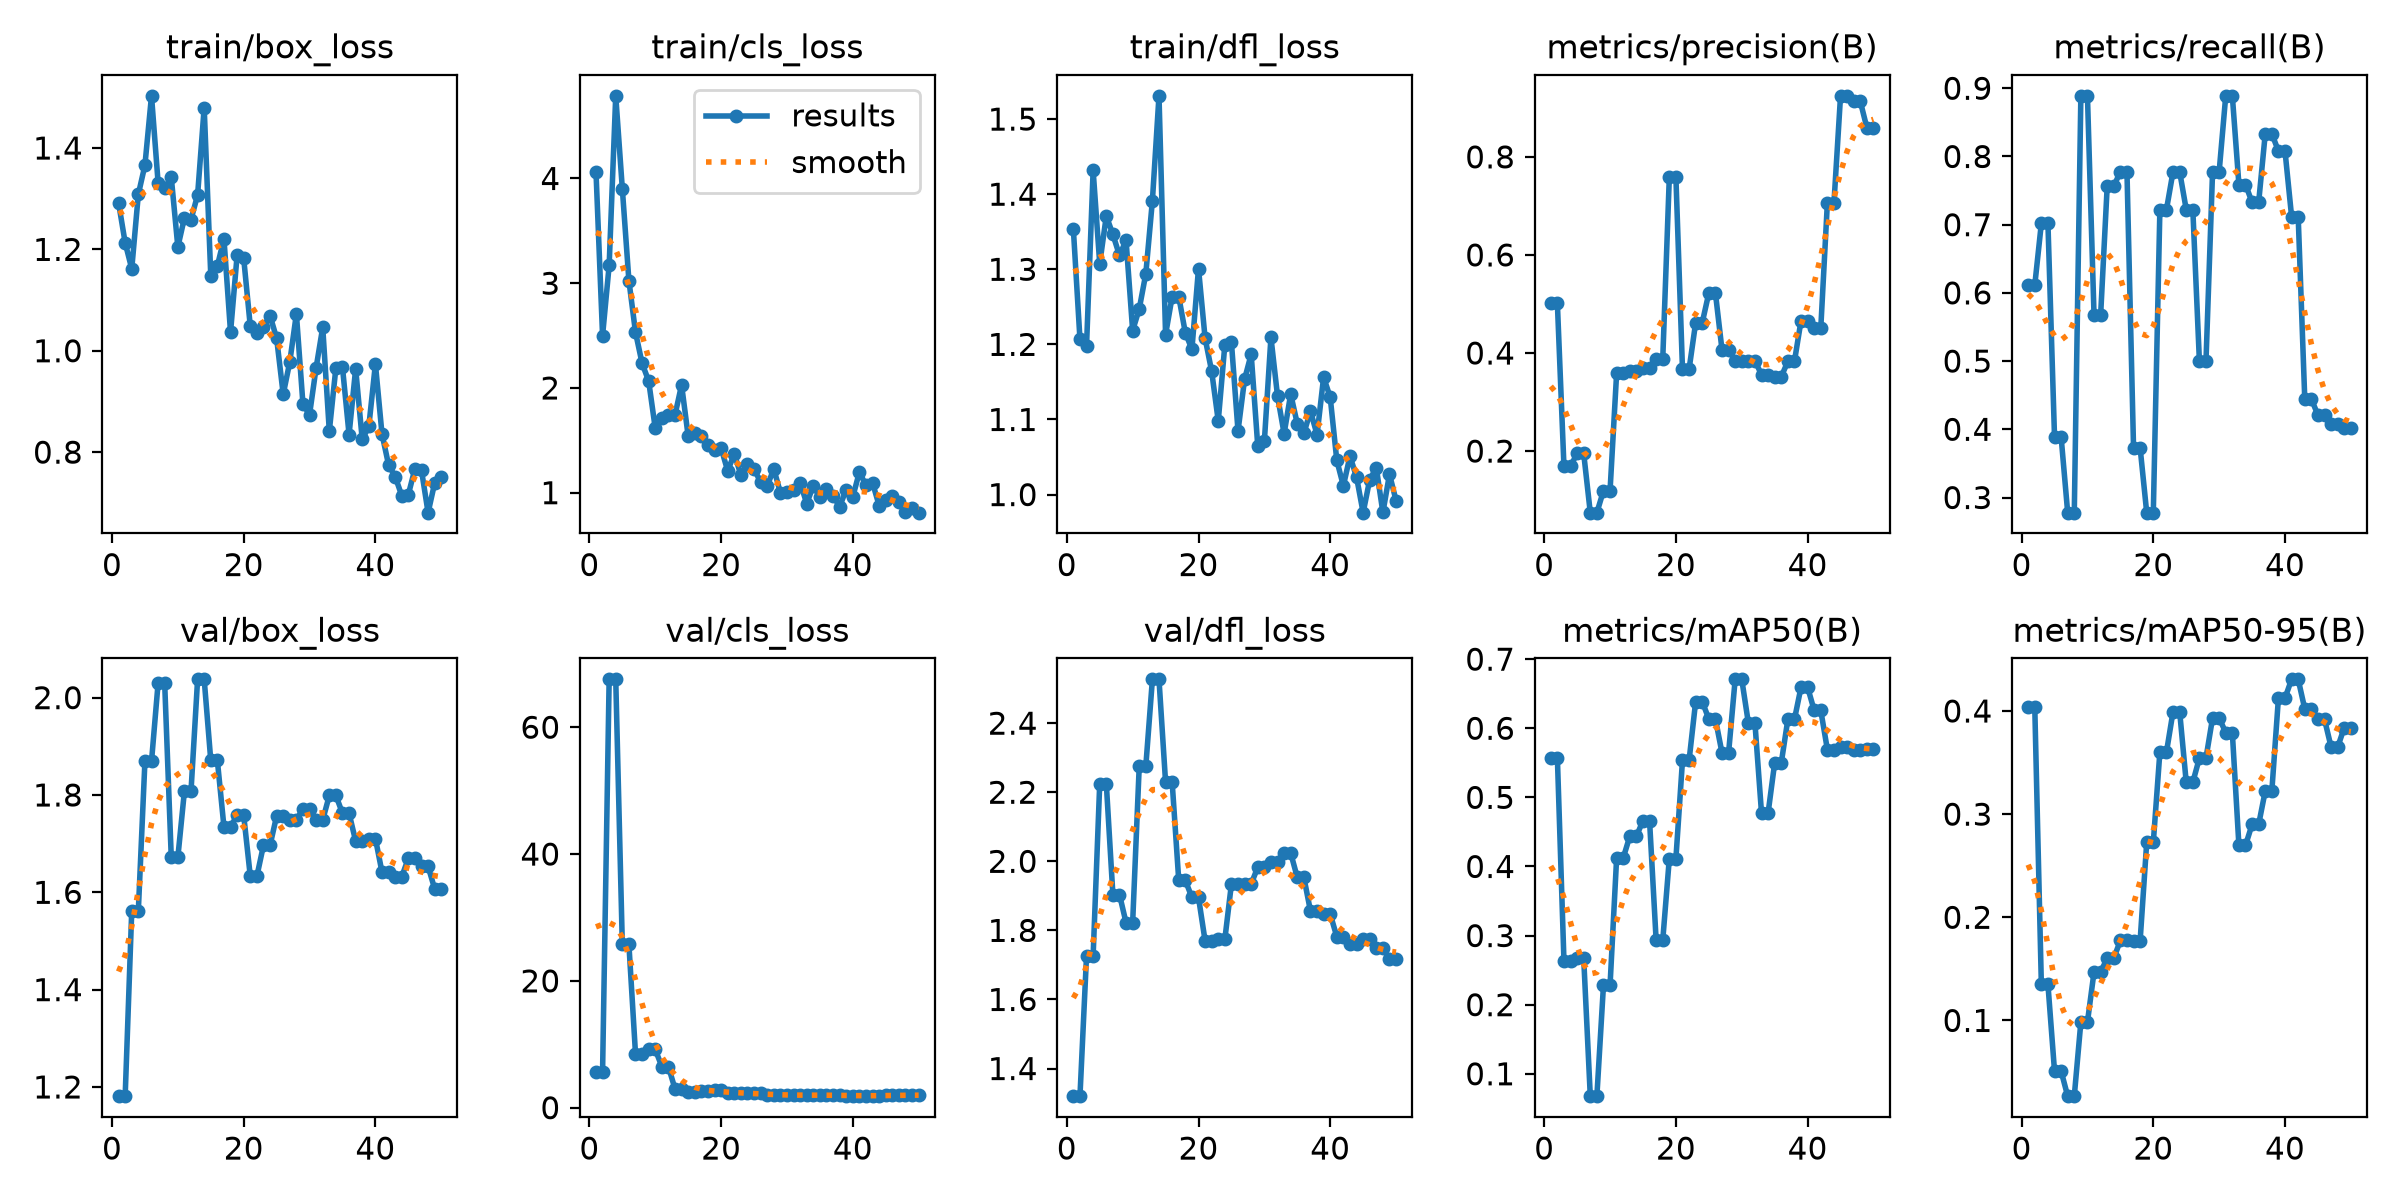

Source data for this figure (header and first rows):
epoch, time, train/box_loss, train/cls_loss, train/dfl_loss, metrics/precision(B), metrics/recall(B), metrics/mAP50(B), metrics/mAP50-95(B), val/box_loss, val/cls_loss, val/dfl_loss, lr/pg0, lr/pg1, lr/pg2
1, 11.08, 1.292, 4.066, 1.353, 0.5016, 0.6111, 0.5576, 0.4042, 1.181, 5.597, 1.32, 0.0004862, 0.0004862, 0.0004862
2, 20.97, 1.213, 2.499, 1.207, 0.5016, 0.6111, 0.5576, 0.4042, 1.181, 5.597, 1.32, 0.001021, 0.001021, 0.001021
3, 31.04, 1.162, 3.17, 1.198, 0.1692, 0.702, 0.2636, 0.135, 1.562, 67.55, 1.727, 0.001534, 0.001534, 0.001534
4, 41.31, 1.309, 4.789, 1.432, 0.1692, 0.702, 0.2636, 0.135, 1.562, 67.55, 1.727, 0.001568, 0.001568, 0.001568
5, 51.14, 1.366, 3.903, 1.308, 0.1952, 0.3889, 0.2669, 0.05095, 1.869, 25.74, 2.225, 0.001535, 0.001535, 0.001535
6, 60.94, 1.503, 3.024, 1.371, 0.1952, 0.3889, 0.2669, 0.05095, 1.869, 25.74, 2.225, 0.001502, 0.001502, 0.001502
7, 71.27, 1.332, 2.533, 1.346, 0.07439, 0.2778, 0.0676, 0.02659, 2.029, 8.543, 1.904, 0.001469, 0.001469, 0.001469
8, 82.24, 1.321, 2.236, 1.319, 0.07439, 0.2778, 0.0676, 0.02659, 2.029, 8.543, 1.904, 0.001436, 0.001436, 0.001436
9, 91.6, 1.342, 2.066, 1.339, 0.1191, 0.8889, 0.2279, 0.09844, 1.672, 9.187, 1.822, 0.001403, 0.001403, 0.001403
10, 100.7, 1.205, 1.615, 1.218, 0.1191, 0.8889, 0.2279, 0.09844, 1.672, 9.187, 1.822, 0.00137, 0.00137, 0.00137
11, 111.7, 1.262, 1.714, 1.247, 0.3588, 0.5671, 0.4123, 0.147, 1.808, 6.491, 2.276, 0.001337, 0.001337, 0.001337
12, 121.7, 1.259, 1.74, 1.294, 0.3588, 0.5671, 0.4123, 0.147, 1.808, 6.491, 2.276, 0.001304, 0.001304, 0.001304
13, 131.6, 1.307, 1.742, 1.391, 0.364, 0.7564, 0.4438, 0.1603, 2.038, 2.965, 2.527, 0.001271, 0.001271, 0.001271
14, 141.6, 1.48, 2.029, 1.531, 0.364, 0.7564, 0.4438, 0.1603, 2.038, 2.965, 2.527, 0.001238, 0.001238, 0.001238
15, 150.9, 1.148, 1.54, 1.213, 0.3698, 0.7778, 0.4661, 0.1775, 1.871, 2.525, 2.229, 0.001205, 0.001205, 0.001205
16, 160, 1.167, 1.572, 1.264, 0.3698, 0.7778, 0.4661, 0.1775, 1.871, 2.525, 2.229, 0.001172, 0.001172, 0.001172
17, 169.4, 1.221, 1.54, 1.264, 0.3871, 0.3727, 0.293, 0.1773, 1.735, 2.634, 1.945, 0.001139, 0.001139, 0.001139
18, 179.2, 1.037, 1.451, 1.215, 0.3871, 0.3727, 0.293, 0.1773, 1.735, 2.634, 1.945, 0.001106, 0.001106, 0.001106
19, 188.4, 1.188, 1.412, 1.194, 0.7585, 0.2778, 0.4113, 0.2726, 1.758, 2.761, 1.895, 0.001073, 0.001073, 0.001073
20, 197.7, 1.182, 1.426, 1.301, 0.7585, 0.2778, 0.4113, 0.2726, 1.758, 2.761, 1.895, 0.00104, 0.00104, 0.00104
21, 207.3, 1.048, 1.209, 1.208, 0.3667, 0.7222, 0.5534, 0.3602, 1.633, 2.248, 1.77, 0.001007, 0.001007, 0.001007
22, 217.3, 1.035, 1.37, 1.164, 0.3667, 0.7222, 0.5534, 0.3602, 1.633, 2.248, 1.77, 0.0009739, 0.0009739, 0.0009739
23, 227.4, 1.048, 1.171, 1.098, 0.4618, 0.7778, 0.6386, 0.3995, 1.696, 2.334, 1.774, 0.0009409, 0.0009409, 0.0009409
24, 238.2, 1.069, 1.271, 1.199, 0.4618, 0.7778, 0.6386, 0.3995, 1.696, 2.334, 1.774, 0.0009078, 0.0009078, 0.0009078
25, 248.8, 1.025, 1.224, 1.203, 0.5224, 0.7222, 0.6133, 0.3309, 1.757, 2.245, 1.934, 0.0008748, 0.0008748, 0.0008748
26, 257.6, 0.914, 1.103, 1.085, 0.5224, 0.7222, 0.6133, 0.3309, 1.757, 2.245, 1.934, 0.0008418, 0.0008418, 0.0008418
27, 266.7, 0.9782, 1.064, 1.154, 0.4063, 0.5, 0.5645, 0.3544, 1.749, 2.066, 1.934, 0.0008088, 0.0008088, 0.0008088
28, 275.7, 1.073, 1.227, 1.187, 0.4063, 0.5, 0.5645, 0.3544, 1.749, 2.066, 1.934, 0.0007758, 0.0007758, 0.0007758
29, 284.7, 0.8941, 1.001, 1.065, 0.3846, 0.7778, 0.6708, 0.3932, 1.771, 1.939, 1.983, 0.0007428, 0.0007428, 0.0007428
30, 293.6, 0.8742, 1.009, 1.071, 0.3846, 0.7778, 0.6708, 0.3932, 1.771, 1.939, 1.983, 0.0007098, 0.0007098, 0.0007098
31, 302.6, 0.9668, 1.022, 1.209, 0.3841, 0.8889, 0.6079, 0.379, 1.749, 1.944, 1.997, 0.0006768, 0.0006768, 0.0006768
32, 311.4, 1.046, 1.096, 1.131, 0.3841, 0.8889, 0.6079, 0.379, 1.749, 1.944, 1.997, 0.0006438, 0.0006438, 0.0006438
33, 320.3, 0.8414, 0.8966, 1.081, 0.3559, 0.7588, 0.4773, 0.2697, 1.799, 1.996, 2.024, 0.0006108, 0.0006108, 0.0006108
34, 329.3, 0.9665, 1.065, 1.134, 0.3559, 0.7588, 0.4773, 0.2697, 1.799, 1.996, 2.024, 0.0005778, 0.0005778, 0.0005778
35, 338.6, 0.9672, 0.9577, 1.094, 0.3516, 0.7329, 0.55, 0.2901, 1.762, 1.983, 1.953, 0.0005448, 0.0005448, 0.0005448
36, 347.3, 0.8348, 1.033, 1.081, 0.3516, 0.7329, 0.55, 0.2901, 1.762, 1.983, 1.953, 0.0005118, 0.0005118, 0.0005118
37, 356.3, 0.9644, 0.9701, 1.111, 0.3828, 0.8333, 0.6128, 0.3225, 1.705, 2.011, 1.856, 0.0004788, 0.0004788, 0.0004788
38, 365, 0.825, 0.8669, 1.08, 0.3828, 0.8333, 0.6128, 0.3225, 1.705, 2.011, 1.856, 0.0004458, 0.0004458, 0.0004458
39, 373.8, 0.8507, 1.03, 1.156, 0.4658, 0.8079, 0.6594, 0.4125, 1.71, 1.919, 1.847, 0.0004127, 0.0004127, 0.0004127
40, 382.6, 0.9739, 0.9609, 1.13, 0.4658, 0.8079, 0.6594, 0.4125, 1.71, 1.919, 1.847, 0.0003797, 0.0003797, 0.0003797
41, 392, 0.8357, 1.197, 1.046, 0.4507, 0.7119, 0.6258, 0.4307, 1.641, 1.821, 1.782, 0.0003467, 0.0003467, 0.0003467
42, 401.1, 0.7748, 1.069, 1.012, 0.4507, 0.7119, 0.6258, 0.4307, 1.641, 1.821, 1.782, 0.0003137, 0.0003137, 0.0003137
43, 409.9, 0.7517, 1.094, 1.051, 0.7058, 0.4444, 0.5693, 0.402, 1.632, 1.843, 1.759, 0.0002807, 0.0002807, 0.0002807
44, 419, 0.7142, 0.8769, 1.023, 0.7058, 0.4444, 0.5693, 0.402, 1.632, 1.843, 1.759, 0.0002477, 0.0002477, 0.0002477
45, 428.2, 0.7163, 0.9331, 0.9759, 0.9244, 0.4208, 0.5724, 0.3918, 1.67, 1.94, 1.776, 0.0002147, 0.0002147, 0.0002147
46, 436.8, 0.7671, 0.9645, 1.02, 0.9244, 0.4208, 0.5724, 0.3918, 1.67, 1.94, 1.776, 0.0001817, 0.0001817, 0.0001817
47, 446.1, 0.7641, 0.9096, 1.036, 0.9133, 0.4078, 0.5686, 0.365, 1.653, 1.963, 1.748, 0.0001487, 0.0001487, 0.0001487
48, 455, 0.6806, 0.8174, 0.9761, 0.9133, 0.4078, 0.5686, 0.365, 1.653, 1.963, 1.748, 0.0001157, 0.0001157, 0.0001157
49, 464.7, 0.7392, 0.8568, 1.027, 0.8593, 0.4021, 0.5696, 0.3839, 1.607, 2.005, 1.716, 8.26832e-05, 8.26832e-05, 8.26832e-05
50, 474, 0.75, 0.8094, 0.9919, 0.8593, 0.4021, 0.5696, 0.3839, 1.607, 2.005, 1.716, 4.96766e-05, 4.96766e-05, 4.96766e-05
